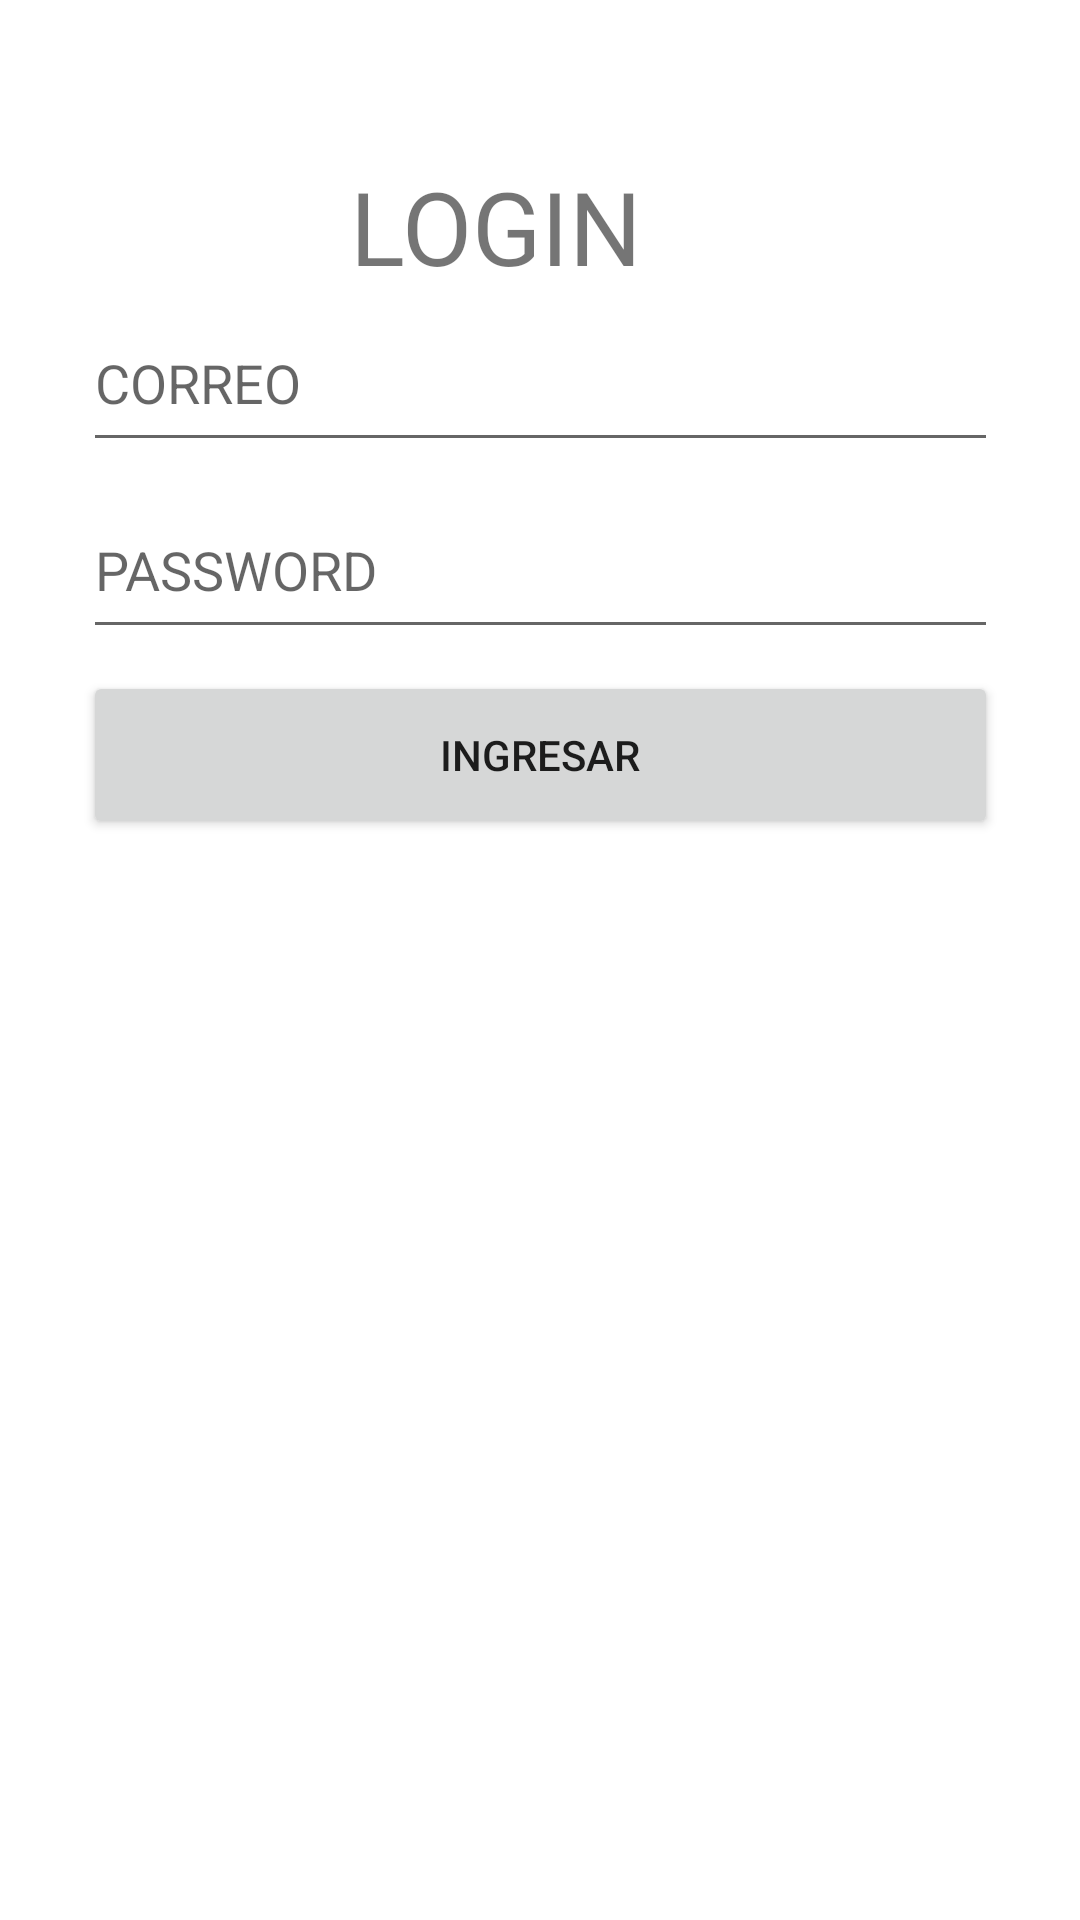

Layout XML and referenced resources for this Android screen:
<!-- AndroidManifest.xml: application theme Theme.TC_PARCIAL191022 -->
<!-- res/layout/activity_main.xml -->
<?xml version="1.0" encoding="utf-8"?>
<androidx.constraintlayout.widget.ConstraintLayout xmlns:android="http://schemas.android.com/apk/res/android"
    xmlns:app="http://schemas.android.com/apk/res-auto"
    xmlns:tools="http://schemas.android.com/tools"
    android:layout_width="match_parent"
    android:layout_height="match_parent"
    tools:context=".MainActivity">

    <EditText
        android:id="@+id/edt1"
        android:layout_width="305dp"
        android:layout_height="56dp"
        android:ems="10"
        android:hint="CORREO"
        android:inputType="textPersonName"
        app:layout_constraintBottom_toBottomOf="parent"
        app:layout_constraintEnd_toEndOf="parent"
        app:layout_constraintStart_toStartOf="parent"
        app:layout_constraintTop_toTopOf="parent"
        app:layout_constraintVertical_bias="0.168" />

    <EditText
        android:id="@+id/edt2"
        android:layout_width="305dp"
        android:layout_height="56dp"
        android:ems="10"
        android:hint="PASSWORD"
        android:inputType="textPersonName"
        app:layout_constraintBottom_toBottomOf="parent"
        app:layout_constraintEnd_toEndOf="parent"
        app:layout_constraintStart_toStartOf="parent"
        app:layout_constraintTop_toBottomOf="@+id/edt1"
        app:layout_constraintVertical_bias="0.015" />

    <Button
        android:id="@+id/btn1"
        android:layout_width="305dp"
        android:layout_height="56dp"
        android:text="INGRESAR"
        app:layout_constraintBottom_toBottomOf="parent"
        app:layout_constraintEnd_toEndOf="parent"
        app:layout_constraintStart_toStartOf="parent"
        app:layout_constraintTop_toTopOf="parent"
        app:layout_constraintVertical_bias="0.383" />

    <TextView
        android:id="@+id/textView"
        android:layout_width="127dp"
        android:layout_height="43dp"
        android:text="LOGIN"
        android:textSize="34sp"
        app:layout_constraintBottom_toBottomOf="parent"
        app:layout_constraintEnd_toEndOf="parent"
        app:layout_constraintStart_toStartOf="parent"
        app:layout_constraintTop_toTopOf="parent"
        app:layout_constraintVertical_bias="0.088" />
</androidx.constraintlayout.widget.ConstraintLayout>
<!-- resources referenced by this layout -->
<resources>
  <style name="Theme.TC_PARCIAL191022" parent="Theme.MaterialComponents.DayNight.DarkActionBar">
          
          <item name="colorPrimary">@color/purple_500</item>
          <item name="colorPrimaryVariant">@color/purple_700</item>
          <item name="colorOnPrimary">@color/white</item>
          
          <item name="colorSecondary">@color/teal_200</item>
          <item name="colorSecondaryVariant">@color/teal_700</item>
          <item name="colorOnSecondary">@color/black</item>
          
          <item name="android:statusBarColor" tools:targetApi="l">?attr/colorPrimaryVariant</item>
          
      </style>
  <!-- not gathered from this repository: default colours our renderer supplied (Android Studio template values) -->
  <color name="purple_500">#FF6200EE</color>
  <color name="purple_700">#FF3700B3</color>
  <color name="teal_200">#FF03DAC5</color>
  <color name="teal_700">#FF018786</color>
  <color name="black">#FF000000</color>
  <color name="white">#FFFFFFFF</color>
</resources>
